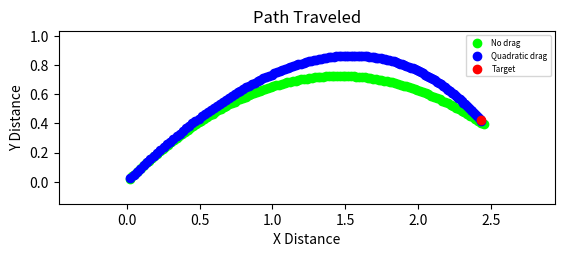

The matplotlib source for this figure:
import math
import matplotlib.pyplot as plt

# Variables
FINAL_X = 2.432 # Meters
FINAL_Y = .4209 # Meters
ANGLE = math.radians(45) # Radians

# Constants
MASS = 0.0027 # Kilograms
BALL_RADIUS = 0.02 # Meters
AIR_DENSITY = 1.225 # kg/m^3
DRAG_COEF = 0.50
GRAVITY = 9.81 # m/s^2
TIME_DIFF = 0.005 # Difference in points
DELTA_GOAL = 0.01
DIFF_FACTOR = 0.75
MAX_ITER = 100

area = math.pi * BALL_RADIUS**2
drag_factor = (0.5 * AIR_DENSITY * DRAG_COEF * area) / MASS
init_vel = (FINAL_X / math.cos(ANGLE)) * math.sqrt(GRAVITY / (2 * (FINAL_X * math.tan(ANGLE) - FINAL_Y)))


# Get the path and distance of the object to the goal
def get_drag_path_info(vel, plot=False, color="blue", label=None):
    # Set initial point as the origin
    pos_x = 0
    pos_y = 0
    label_drawn = False
    
    # Calculate directional velocities
    vel_x = vel * math.cos(ANGLE)
    vel_y = vel * math.sin(ANGLE)
    
    while ((pos_y >= 0 or pos_y >= FINAL_Y) and pos_x < FINAL_X):
        # Calculate accelerations
        acc_x = -drag_factor * vel * vel_x
        acc_y = -GRAVITY - drag_factor * vel * vel_y

        # Update velocities
        vel_x =  vel_x + (acc_x * TIME_DIFF)
        vel_y =  vel_y + (acc_y * TIME_DIFF)

        # Update positions
        pos_x = pos_x + (vel_x * TIME_DIFF)
        pos_y = pos_y + (vel_y * TIME_DIFF)

        # Plot if needed
        if plot:
            if label and not label_drawn:
                plt.scatter(pos_x, pos_y, color=color, label=label)
                label_drawn = True
            else:
                plt.scatter(pos_x, pos_y, color=color)

    # Return the final distance
    dist = FINAL_Y - pos_y
    return dist


# Get the path of the object to the goal
def get_reg_path_info(vel, plot=False, color="lime", label=None):
    # Set initial point as the origin
    pos_x = 0
    pos_y = 0
    label_drawn = False

    # Calculate directional velocities
    vel_x = vel * math.cos(ANGLE)
    vel_y = vel * math.sin(ANGLE)

    while pos_x < FINAL_X and pos_y >= 0:
        # Calculate accelerations without air drag
        acc_x = 0
        acc_y = -GRAVITY

        # Update velocities
        vel_x = vel_x + (acc_x * TIME_DIFF)
        vel_y = vel_y + (acc_y * TIME_DIFF)

        # Update positions
        pos_x = pos_x + (vel_x * TIME_DIFF)
        pos_y = pos_y + (vel_y * TIME_DIFF)

        # Plot if needed
        if plot:
            if label and not label_drawn:
                plt.scatter(pos_x, pos_y, color=color, label=label)
                label_drawn = True
            else:
                plt.scatter(pos_x, pos_y, color=color)
    
    return


# Update the velocity of the shot
def update_shot(vel, dist):
    vel = vel + (dist * DIFF_FACTOR)
    return vel  


# Use functions
def main():  
    vel = init_vel
    dist = math.inf

    # Plot the ideal scenario path
    get_reg_path_info(vel, True, "lime", "No drag")
    
    for i in range(MAX_ITER):
        dist = get_drag_path_info(vel)
        if (abs(dist) > DELTA_GOAL):
            vel = update_shot(vel, dist)
        else:
            break

    # Plot the air resistance path
    get_drag_path_info(vel, True, "blue", "Quadratic drag")

    # Plot the goal
    plt.scatter(FINAL_X, FINAL_Y, color="red", label="Target")

    # Initialize graph and show it
    plt.title("Path Traveled")
    plt.xlabel("X Distance")
    plt.ylabel("Y Distance")
    plt.gca().set_aspect("equal", adjustable="box")
    plt.margins(0.20)
    plt.legend(fontsize="xx-small", loc="upper right")
    plt.show()


main()
